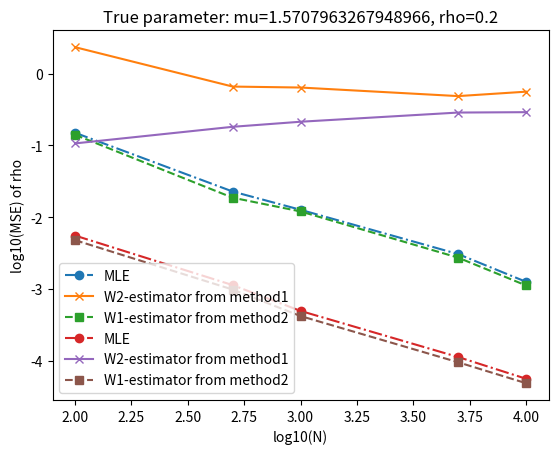

Recreate this plot in Python.
import matplotlib.pyplot as plt
import numpy as np


def main():
    true_mu = np.pi / 2
    true_rho = 0.2
    N = [100, 500, 1000, 5000, 10000]
    MLE_mu_mse = [
        0.15001680206908063,
        0.022772136487325515,
        0.012668486445570847,
        0.0030595046049261983,
        0.001257543463085998,
    ]
    MLE_rho_mse = [
        0.005539324319635751,
        0.0011311005189888832,
        0.0004936637305302218,
        0.00011250200455924422,
        5.605918182331259e-05,
    ]
    method1_mu_mse = [
        2.338188449675586,
        0.6604557173825847,
        0.640369265583209,
        0.48652223628445157,
        0.5604967125900427,
    ]
    method1_rho_mse = [
        0.10665171206202201,
        0.18165053313441146,
        0.21369652525745422,
        0.2869345789952625,
        0.29045586447490046,
    ]
    method2_mu_mse = [
        0.140499046161103,
        0.018676201008639176,
        0.012020750712154542,
        0.0027305780536213526,
        0.0011189067765339138,
    ]
    method2_rho_mse = [
        0.004779351631700877,
        0.0009801786515921463,
        0.0004188392056146227,
        9.509327638479583e-05,
        4.860320004564109e-05,
    ]
    plt.plot(
        np.log10(N), np.log10(MLE_mu_mse), label="MLE", marker="o", linestyle="dashdot"
    )
    plt.plot(
        np.log10(N),
        np.log10(method1_mu_mse),
        label="W2-estimator from method1",
        marker="x",
        linestyle="solid",
    )
    plt.plot(
        np.log10(N),
        np.log10(method2_mu_mse),
        label="W1-estimator from method2",
        marker="s",
        linestyle="dashed",
    )
    plt.xlabel("log10(N)")
    plt.ylabel("log10(MSE) of mu")
    plt.legend()
    plt.title(f"True parameter: mu={true_mu}, rho={true_rho}")
    plt.show()

    plt.plot(
        np.log10(N),
        np.log10(MLE_rho_mse),
        label="MLE",
        marker="o",
        linestyle="dashdot",
    )
    plt.plot(
        np.log10(N),
        np.log10(method1_rho_mse),
        label="W2-estimator from method1",
        marker="x",
        linestyle="solid",
    )
    plt.plot(
        np.log10(N),
        np.log10(method2_rho_mse),
        label="W1-estimator from method2",
        marker="s",
        linestyle="dashed",
    )
    plt.xlabel("log10(N)")
    plt.ylabel("log10(MSE) of rho")
    plt.legend()
    plt.title(f"True parameter: mu={true_mu}, rho={true_rho}")
    plt.show()


if __name__ == "__main__":
    main()
